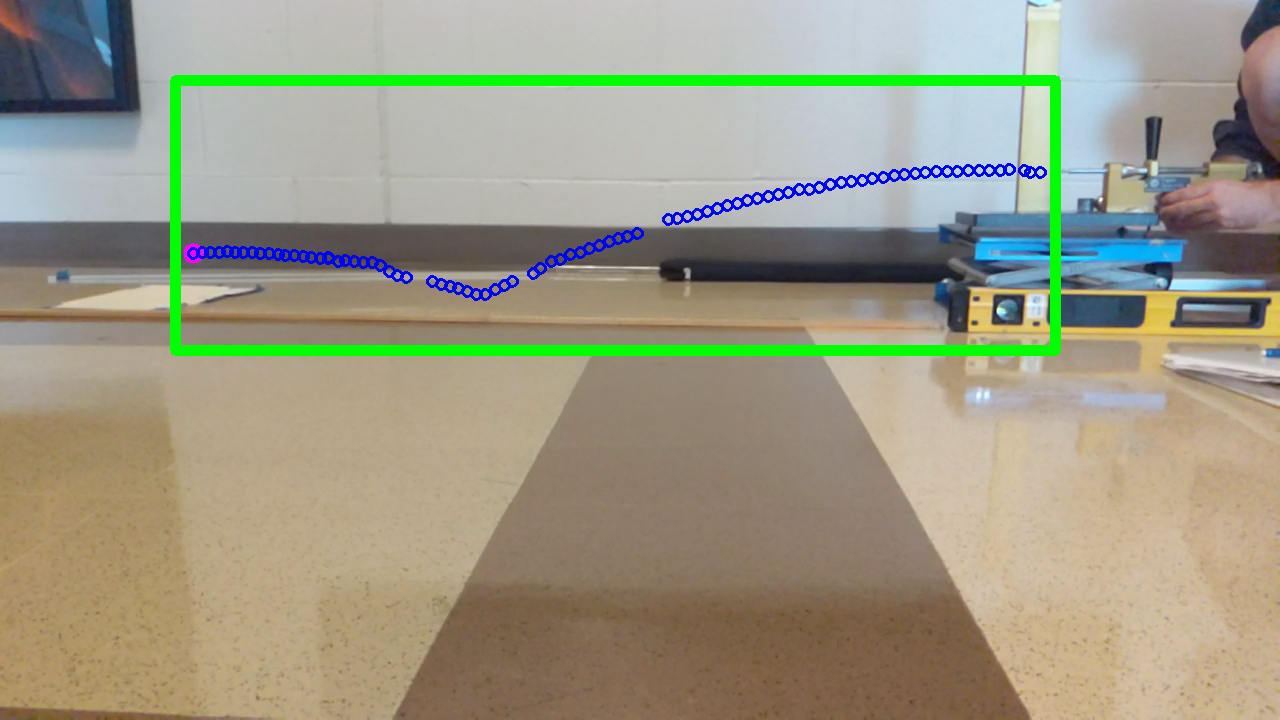

The file beside this chart, header and first rows:
, screenx, screeny, ms, seconds, xpos, ypos
0, -0.0, -0.0, 279.1, 0.2791, -0.0, -0.0
1, 10.0, -0.0, 283.3, 0.2833, 0.01627, -0.0
2, 16.0, 2.0, 287.5, 0.2875, 0.02603, 0.003254
3, 31.0, 3.0, 291.6, 0.2916, 0.05044, 0.004881
4, 40.0, 2.0, 295.6, 0.2956, 0.06508, 0.003254
5, 51.0, 2.0, 299.8, 0.2998, 0.08298, 0.003254
6, 61.0, 2.0, 304, 0.304, 0.09925, 0.003254
7, 72.0, 2.0, 308.1, 0.3081, 0.1171, 0.003254
8, 83.0, 1.0, 312.3, 0.3123, 0.135, 0.001627
9, 93.0, 1.0, 316.5, 0.3165, 0.1513, 0.001627
10, 104.0, 1.0, 320.6, 0.3206, 0.1692, 0.001627
11, 115.0, -0.0, 324.8, 0.3248, 0.1871, -0.0
12, 125.0, -1.0, 328.8, 0.3288, 0.2034, -0.001627
13, 136.0, -2.0, 333, 0.333, 0.2213, -0.003254
14, 146.0, -3.0, 337.2, 0.3372, 0.2375, -0.004881
15, 157.0, -5.0, 341.3, 0.3413, 0.2554, -0.008135
16, 168.0, -6.0, 345.5, 0.3455, 0.2733, -0.009762
17, 178.0, -8.0, 349.7, 0.3497, 0.2896, -0.01302
18, 189.0, -9.0, 353.8, 0.3538, 0.3075, -0.01464
19, 199.0, -10.0, 358, 0.358, 0.3238, -0.01627
20, 210.0, -12.0, 362.3, 0.3623, 0.3417, -0.01952
21, 221.0, -15.0, 366.4, 0.3664, 0.3596, -0.0244
22, 231.0, -17.0, 370.6, 0.3706, 0.3758, -0.02766
23, 241.0, -17.0, 374.8, 0.3748, 0.3921, -0.02766
24, 252.0, -20.0, 378.9, 0.3789, 0.41, -0.03254
25, 262.0, -22.0, 383.1, 0.3831, 0.4263, -0.03579
26, 272.0, -24.0, 387.3, 0.3873, 0.4425, -0.03905
27, 283.0, -26.0, 391.4, 0.3914, 0.4604, -0.0423
28, 293.0, -28.0, 395.5, 0.3955, 0.4767, -0.04556
29, 303.0, -31.0, 399.6, 0.3996, 0.493, -0.05044
30, 313.0, -33.0, 403.8, 0.4038, 0.5092, -0.05369
31, 323.0, -36.0, 408, 0.408, 0.5255, -0.05857
32, 333.0, -39.0, 412.1, 0.4121, 0.5418, -0.06345
33, 343.0, -42.0, 416.3, 0.4163, 0.5581, -0.06833
34, 353.0, -44.0, 420.5, 0.4205, 0.5743, -0.07159
35, 363.0, -46.0, 424.6, 0.4246, 0.5906, -0.07484
36, 372.0, -47.0, 428.8, 0.4288, 0.6052, -0.07647
37, 403.0, -61.0, 441.3, 0.4413, 0.6557, -0.09925
38, 413.0, -64.0, 445.5, 0.4455, 0.6719, -0.1041
39, 422.0, -66.0, 449.6, 0.4496, 0.6866, -0.1074
40, 431.0, -69.0, 453.8, 0.4538, 0.7012, -0.1123
41, 441.0, -73.0, 458, 0.458, 0.7175, -0.1188
42, 451.0, -76.0, 462.2, 0.4622, 0.7338, -0.1237
43, 460.0, -80.0, 466.4, 0.4664, 0.7484, -0.1302
44, 470.0, -82.0, 470.5, 0.4705, 0.7647, -0.1334
45, 480.0, -87.0, 474.7, 0.4747, 0.781, -0.1415
46, 489.0, -89.0, 478.9, 0.4789, 0.7956, -0.1448
47, 500.0, -96.0, 483, 0.483, 0.8135, -0.1562
48, 507.0, -101.0, 487.2, 0.4872, 0.8249, -0.1643
49, 528.0, -109.0, 495.4, 0.4954, 0.859, -0.1773
50, 536.0, -113.0, 499.6, 0.4996, 0.8721, -0.1838
51, 545.0, -117.0, 503.7, 0.5037, 0.8867, -0.1904
52, 555.0, -122.0, 507.9, 0.5079, 0.903, -0.1985
53, 564.0, -122.0, 512.1, 0.5121, 0.9176, -0.1985
54, 573.0, -119.0, 516.2, 0.5162, 0.9323, -0.1936
55, 582.0, -116.0, 520.4, 0.5204, 0.9469, -0.1887
56, 590.0, -114.0, 524.6, 0.5246, 0.9599, -0.1855
57, 599.0, -112.0, 528.8, 0.5288, 0.9746, -0.1822
58, 608.0, -109.0, 532.9, 0.5329, 0.9892, -0.1773
59, 634.0, -105.0, 545.4, 0.5454, 1.032, -0.1708
... 26 more rows
